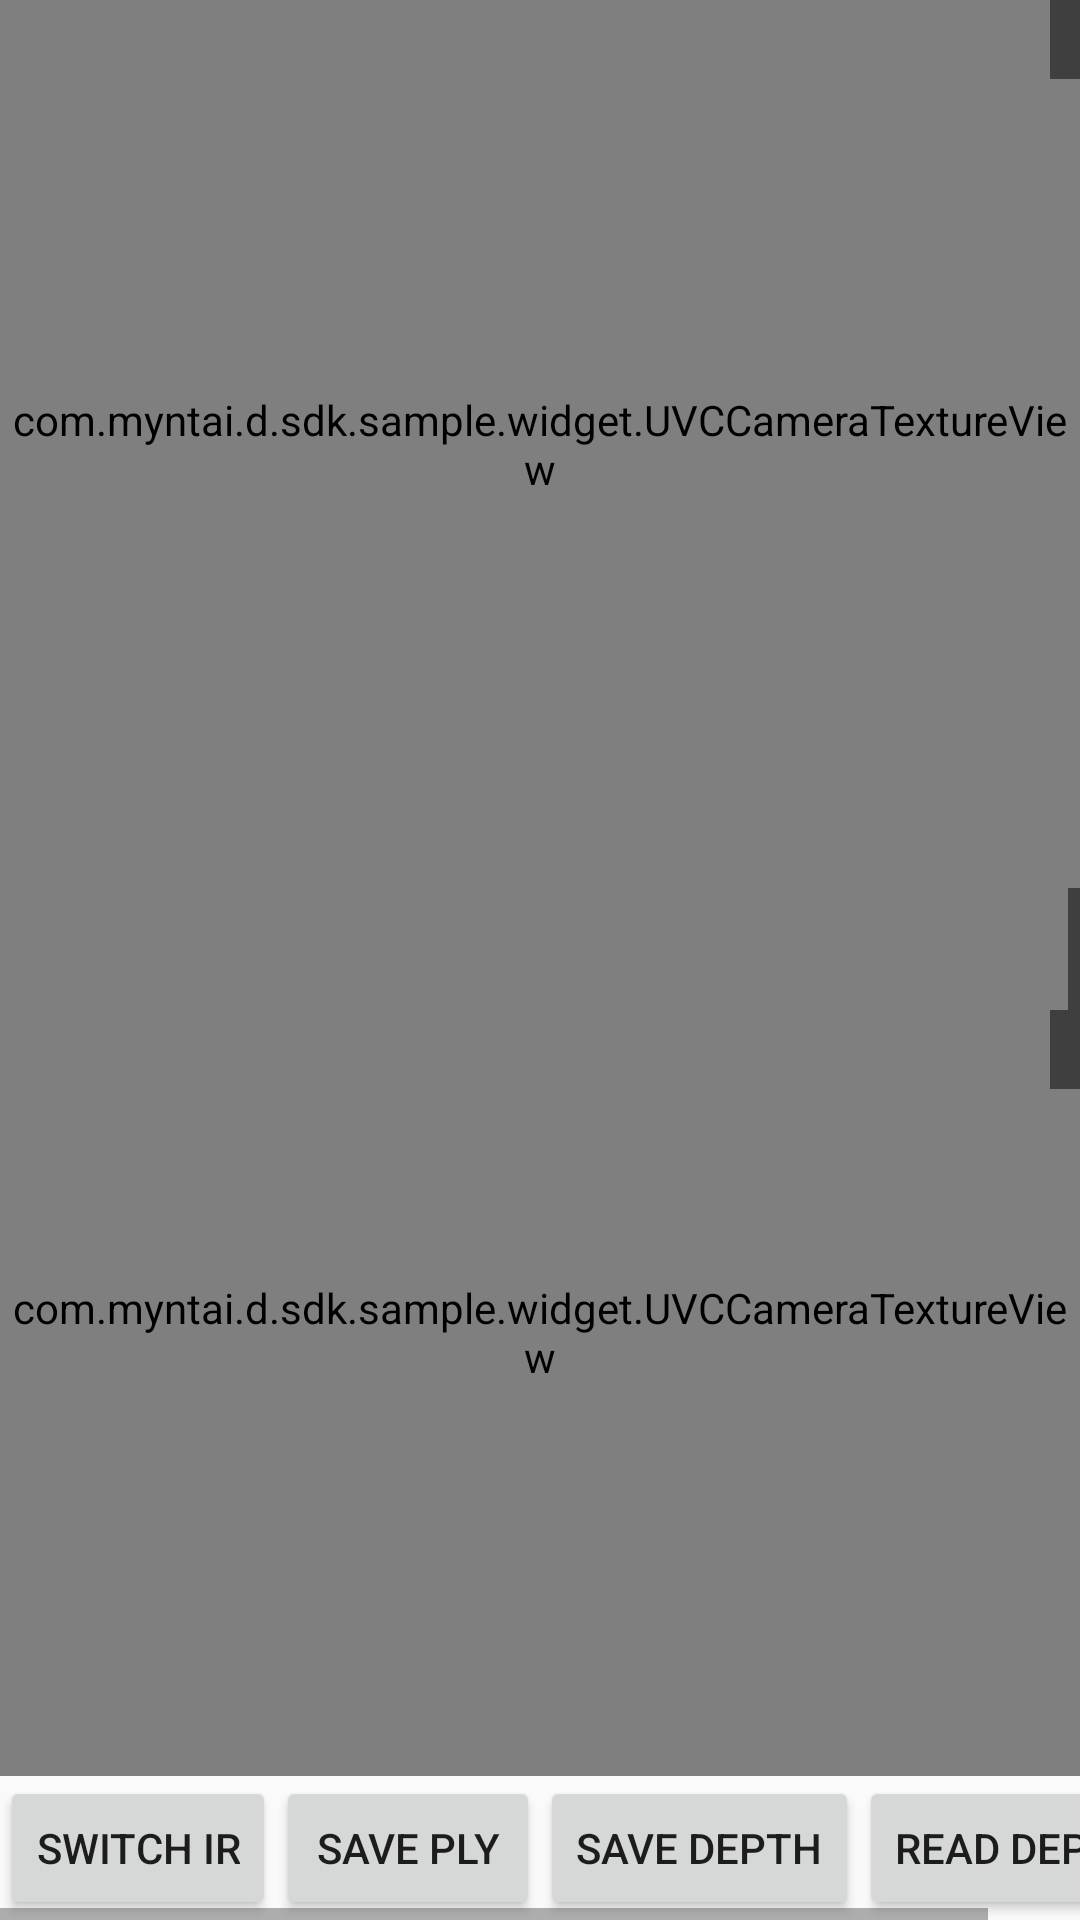

Write the Android layout XML for this screen, with the resource values it uses.
<!-- AndroidManifest.xml: application theme AppTheme -->
<!-- res/layout/activity_measure_camera.xml -->
<?xml version="1.0" encoding="utf-8"?>
<LinearLayout xmlns:android="http://schemas.android.com/apk/res/android"
    android:orientation="vertical"
    android:layout_width="match_parent"
    android:layout_height="match_parent">

    <RelativeLayout
        android:layout_width="match_parent"
        android:layout_height="0dp"
        android:layout_weight="1">

        
        <com.myntai.d.sdk.sample.widget.UVCCameraTextureView
            android:id="@+id/colorTextureView"
            android:layout_width="match_parent"
            android:layout_height="match_parent"/>

        <TextView
            android:id="@+id/infoTextView"
            android:layout_width="wrap_content"
            android:layout_height="wrap_content"
            android:padding="5dp"
            android:background="#80000000"
            android:textColor="#FFFFFF"
            android:textSize="12sp"
            android:layout_alignParentEnd="true"/>

    </RelativeLayout>

    <RelativeLayout
        android:id="@+id/depthLayout"
        android:layout_width="match_parent"
        android:layout_height="0dp"
        android:layout_weight="1">

        <RelativeLayout
            android:id="@+id/textureView_super_layout"
            android:layout_width="match_parent"
            android:layout_height="match_parent">
            
            <com.myntai.d.sdk.sample.widget.UVCCameraTextureView
                android:id="@+id/depthTextureView"
                android:layout_width="match_parent"
                android:layout_height="match_parent"/>

        </RelativeLayout>

        <TextView
            android:id="@+id/accTextView"
            android:layout_width="wrap_content"
            android:layout_height="wrap_content"
            android:padding="2dp"
            android:background="#80000000"
            android:textColor="#FFFFFF"
            android:textSize="12sp"
            android:layout_alignParentEnd="true"/>

        <TextView
            android:id="@+id/gyroTextView"
            android:layout_width="wrap_content"
            android:layout_height="wrap_content"
            android:padding="2dp"
            android:background="#80000000"
            android:textColor="#FFFFFF"
            android:textSize="12sp"
            android:layout_below="@id/accTextView"
            android:layout_alignParentEnd="true"/>

        <TextView
            android:id="@+id/measureTextView"
            android:layout_width="wrap_content"
            android:layout_height="wrap_content"
            android:padding="5dp"
            android:background="#80000000"
            android:textColor="#FFFFFF"
            android:textSize="12sp"
            android:gravity="right"
            android:layout_below="@id/gyroTextView"
            android:layout_alignParentEnd="true"/>

        <RelativeLayout
            android:layout_width="match_parent"
            android:layout_height="match_parent">

            
            <ImageView
                android:id="@+id/measureSpotImageView"
                android:layout_width="80dp"
                android:layout_height="80dp"
                android:src="@drawable/measure_spot"
                android:tint="@color/RED"
                android:scaleType="centerInside"
                android:layout_centerInParent="true"/>

        </RelativeLayout>

    </RelativeLayout>

    <HorizontalScrollView
        android:layout_width="match_parent"
        android:layout_height="wrap_content">

        <LinearLayout
            android:layout_width="match_parent"
            android:layout_height="wrap_content"
            android:orientation="horizontal">

            <Button
                android:id="@+id/switchIRButton"
                android:layout_width="wrap_content"
                android:layout_height="wrap_content"
                android:text="@string/camera_tool_switch_ir"/>

            <Button
                android:id="@+id/savePlyButton"
                android:layout_width="wrap_content"
                android:layout_height="wrap_content"
                android:onClick="savePly"
                android:text="@string/camera_tool_save_ply"/>

            <Button
                android:id="@+id/saveDepthButton"
                android:layout_width="wrap_content"
                android:layout_height="wrap_content"
                android:onClick="saveDepth"
                android:text="@string/camera_tool_save_depth"/>

            <Button
                android:id="@+id/readDepthButton"
                android:layout_width="wrap_content"
                android:layout_height="wrap_content"
                android:onClick="readDepth"
                android:text="@string/camera_tool_read_depth"/>

        </LinearLayout>

    </HorizontalScrollView>

</LinearLayout>
<!-- resources referenced by this layout -->
<resources>
  <color name="RED">#ffff0000</color>
  <string name="camera_tool_read_depth">Read Depth</string>
  <string name="camera_tool_save_depth">Save Depth</string>
  <string name="camera_tool_save_ply">Save Ply</string>
  <string name="camera_tool_switch_ir">Switch IR</string>
  <style name="AppTheme" parent="Theme.AppCompat.DayNight">
          
          
          <item name="colorPrimary">#FFFFFF</item>
          <item name="colorPrimaryDark">#000000</item>
      </style>
</resources>
